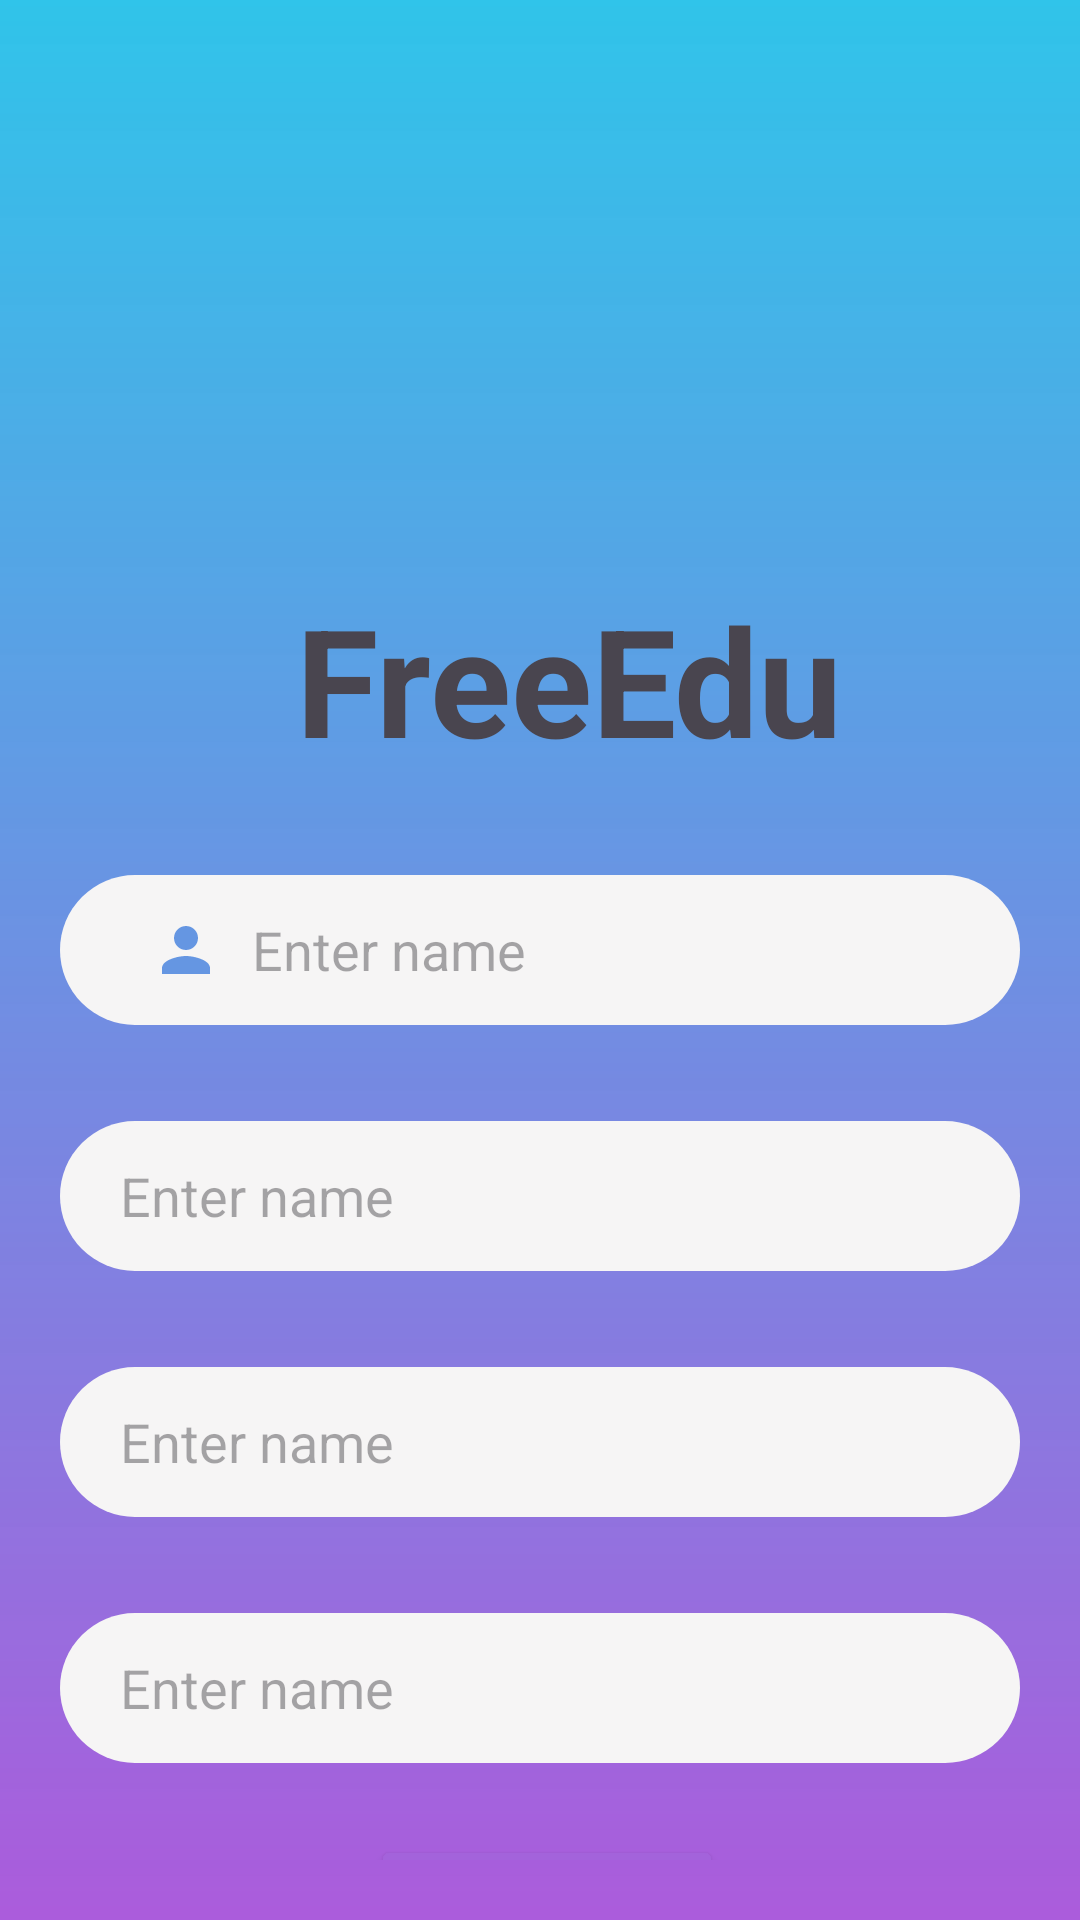

Here is an Android app screen rendered from its layout file. Give the layout XML and the strings, colors and styles it references.
<!-- AndroidManifest.xml: application theme Theme.Design -->
<!-- res/layout/activity_constant_lay.xml -->
<?xml version="1.0" encoding="utf-8"?>
<androidx.constraintlayout.widget.ConstraintLayout xmlns:android="http://schemas.android.com/apk/res/android"
    xmlns:app="http://schemas.android.com/apk/res-auto"
    xmlns:tools="http://schemas.android.com/tools"
    android:layout_width="match_parent"
    android:background="@drawable/background"
    android:padding="20dp"
    android:layout_height="match_parent"
    tools:context=".ConstantLay">


    <ImageView
        android:id="@+id/imageView"
        android:layout_width="121dp"
        android:layout_height="121dp"

        android:layout_marginTop="32dp"
        android:src="@mipmap/edu_round"
        app:layout_constraintEnd_toEndOf="parent"
        app:layout_constraintStart_toStartOf="parent"
        app:layout_constraintTop_toTopOf="parent" />

    <TextView
        android:id="@+id/textView2"
        android:layout_width="wrap_content"
        android:layout_height="wrap_content"
        android:layout_marginTop="20dp"
        android:text="FreeEdu"
        android:textSize="50dp"
        android:textStyle="bold"
        app:layout_constraintEnd_toEndOf="@+id/imageView"
        app:layout_constraintHorizontal_bias="0.346"
        app:layout_constraintStart_toStartOf="@+id/imageView"
        app:layout_constraintTop_toBottomOf="@+id/imageView" />

    <EditText
        android:id="@+id/editText"
        android:layout_width="match_parent"
        android:layout_height="50dp"
        android:layout_marginTop="32dp"
        android:background="@drawable/hint_background"
        android:drawableLeft="@drawable/person"
        android:drawablePadding="10dp"
        android:hint="Enter name"
        android:paddingLeft="30dp"
        app:layout_constraintEnd_toEndOf="@+id/textView2"
        app:layout_constraintHorizontal_bias="0.539"
        app:layout_constraintStart_toStartOf="@+id/textView2"
        app:layout_constraintTop_toBottomOf="@+id/textView2" />

    <EditText
        android:id="@+id/editText2"
        android:layout_width="match_parent"
        android:layout_height="50dp"
        android:layout_marginTop="32dp"
        android:background="@drawable/hint_background"
        android:hint="Enter name"
        android:paddingLeft="20dp"
        app:layout_constraintEnd_toEndOf="@+id/editText"
        app:layout_constraintHorizontal_bias="0.0"
        app:layout_constraintStart_toStartOf="@+id/editText"
        app:layout_constraintTop_toBottomOf="@+id/editText" />

    <EditText
        android:id="@+id/editText3"
        android:layout_width="match_parent"
        android:layout_height="50dp"
        android:layout_marginTop="32dp"

        android:background="@drawable/hint_background"
        android:hint="Enter name"
        android:paddingLeft="20dp"
        app:layout_constraintEnd_toEndOf="@+id/editText2"
        app:layout_constraintHorizontal_bias="1.0"
        app:layout_constraintStart_toStartOf="parent"
        app:layout_constraintTop_toBottomOf="@+id/editText2" />

    <EditText
        android:id="@+id/editText4"
        android:layout_width="match_parent"
        android:layout_height="50dp"
        android:layout_marginTop="32dp"
        android:background="@drawable/hint_background"
        android:hint="Enter name"
        android:paddingLeft="20dp"
        app:layout_constraintEnd_toEndOf="@+id/editText3"
        app:layout_constraintHorizontal_bias="1.0"
        app:layout_constraintStart_toStartOf="parent"
        app:layout_constraintTop_toBottomOf="@+id/editText3" />

    <Button
        android:layout_width="wrap_content"
        android:layout_height="wrap_content"
        android:layout_marginTop="24dp"
        android:backgroundTint="#A363DB"
        android:text="Register"
        android:textSize="20sp"
        android:textStyle="bold"
        app:cornerRadius="12dp"
        app:layout_constraintEnd_toEndOf="@+id/editText4"
        app:layout_constraintHorizontal_bias="0.488"
        app:layout_constraintStart_toStartOf="@+id/editText4"
        app:layout_constraintTop_toBottomOf="@+id/editText4"
        app:strokeColor="#000"
        app:strokeWidth="2dp" />


</androidx.constraintlayout.widget.ConstraintLayout>
<!-- resources referenced by this layout -->
<resources>
  <!-- drawable background (drawable) -->
  <?xml version="1.0" encoding="utf-8"?>
  <shape xmlns:android="http://schemas.android.com/apk/res/android">
  <gradient android:endColor="#DA0DBBE6"
      android:startColor="#C4922DD1"
      android:angle="90"
      />
  </shape>
  <!-- drawable hint_background (drawable) -->
  <?xml version="1.0" encoding="utf-8"?>
  <shape xmlns:android="http://schemas.android.com/apk/res/android">
  <solid android:color="#F6F5F5"/>
      <corners android:radius="25dp"/>
  
  
  </shape>
  <!-- drawable person (drawable) -->
  <vector android:height="24dp" android:tint="#6596E2"
      android:viewportHeight="24" android:viewportWidth="24"
      android:width="24dp" xmlns:android="http://schemas.android.com/apk/res/android">
      <path android:fillColor="@android:color/white" android:pathData="M12,12c2.21,0 4,-1.79 4,-4s-1.79,-4 -4,-4 -4,1.79 -4,4 1.79,4 4,4zM12,14c-2.67,0 -8,1.34 -8,4v2h16v-2c0,-2.66 -5.33,-4 -8,-4z"/>
  </vector>
  <!-- mipmap edu_round (mipmap-anydpi-v26) -->
  <?xml version="1.0" encoding="utf-8"?>
  <adaptive-icon xmlns:android="http://schemas.android.com/apk/res/android">
      <background android:drawable="@drawable/edu_background"/>
      <foreground android:drawable="@mipmap/edu_foreground"/>
  </adaptive-icon>
  <style name="Theme.Design" parent="Base.Theme.Design" />
  <style name="Base.Theme.Design" parent="Theme.Material3.DayNight.NoActionBar">
          
          
      </style>
</resources>
